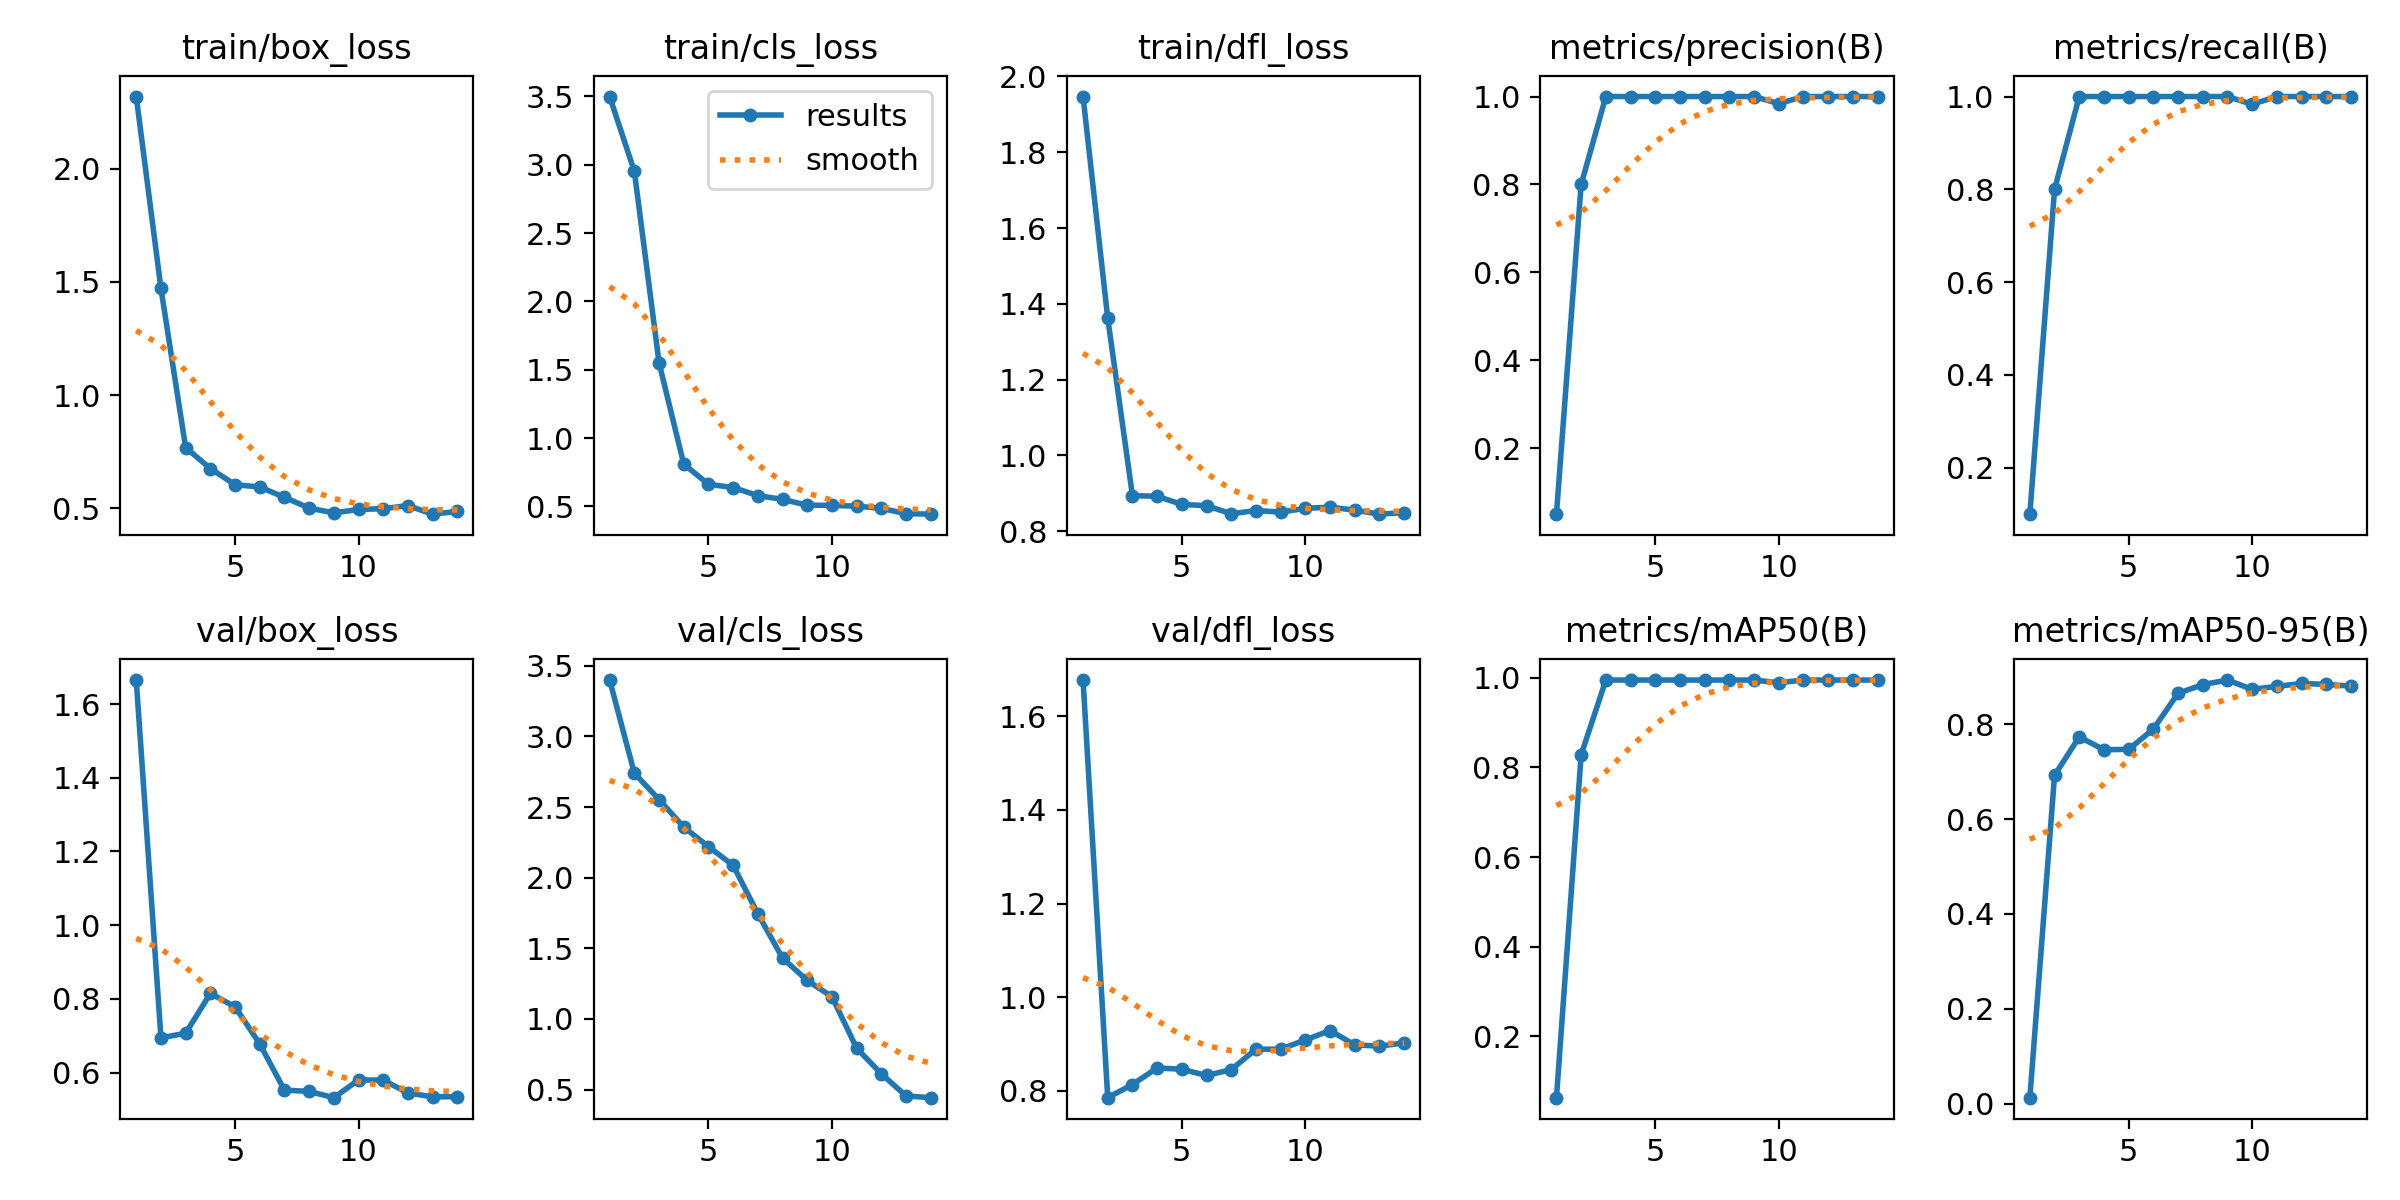

The table this chart was drawn from, first rows:
epoch, time, train/box_loss, train/cls_loss, train/dfl_loss, metrics/precision(B), metrics/recall(B), metrics/mAP50(B), metrics/mAP50-95(B), val/box_loss, val/cls_loss, val/dfl_loss, lr/pg0, lr/pg1, lr/pg2
1, 2.031, 2.318, 3.499, 1.947, 0.05, 0.1, 0.06325, 0.01275, 1.665, 3.399, 1.677, 0.0001334, 0.0001334, 0.0001334
2, 3.736, 1.471, 2.952, 1.362, 0.8, 0.8, 0.8281, 0.6922, 0.6943, 2.74, 0.7857, 0.0002806, 0.0002806, 0.0002806
3, 5.075, 0.7683, 1.551, 0.8938, 1, 1, 0.995, 0.7731, 0.7066, 2.554, 0.8137, 0.0004248, 0.0004248, 0.0004248
4, 6.547, 0.6762, 0.8093, 0.8921, 1, 1, 0.995, 0.7461, 0.8146, 2.358, 0.8492, 0.0005661, 0.0005661, 0.0005661
5, 8.149, 0.6048, 0.6614, 0.8707, 1, 1, 0.995, 0.7469, 0.7786, 2.22, 0.8463, 0.0007044, 0.0007044, 0.0007044
6, 9.358, 0.5946, 0.6377, 0.8673, 1, 1, 0.995, 0.7895, 0.6777, 2.087, 0.833, 0.0008398, 0.0008398, 0.0008398
7, 10.54, 0.5491, 0.5786, 0.8459, 1, 1, 0.995, 0.865, 0.5524, 1.745, 0.8455, 0.0009721, 0.0009721, 0.0009721
8, 11.75, 0.5016, 0.551, 0.8546, 1, 1, 0.995, 0.8833, 0.5487, 1.431, 0.8892, 0.001102, 0.001102, 0.001102
9, 13.04, 0.4804, 0.5085, 0.8504, 1, 1, 0.995, 0.893, 0.5318, 1.272, 0.889, 0.001228, 0.001228, 0.001228
10, 14.5, 0.4954, 0.5069, 0.8604, 0.9839, 0.9833, 0.989, 0.8733, 0.5799, 1.157, 0.9089, 0.001351, 0.001351, 0.001351
11, 15.75, 0.4989, 0.5016, 0.8633, 1, 1, 0.995, 0.8797, 0.5793, 0.7929, 0.929, 0.001472, 0.001472, 0.001472
12, 17.6, 0.5125, 0.4848, 0.8556, 1, 1, 0.995, 0.8857, 0.5446, 0.6116, 0.8984, 0.001485, 0.001485, 0.001485
13, 19.11, 0.4747, 0.4466, 0.8449, 1, 1, 0.995, 0.8838, 0.534, 0.4547, 0.8956, 0.001469, 0.001469, 0.001469
14, 20.95, 0.4869, 0.4427, 0.849, 1, 1, 0.995, 0.8801, 0.5345, 0.4425, 0.9027, 0.001452, 0.001452, 0.001452
